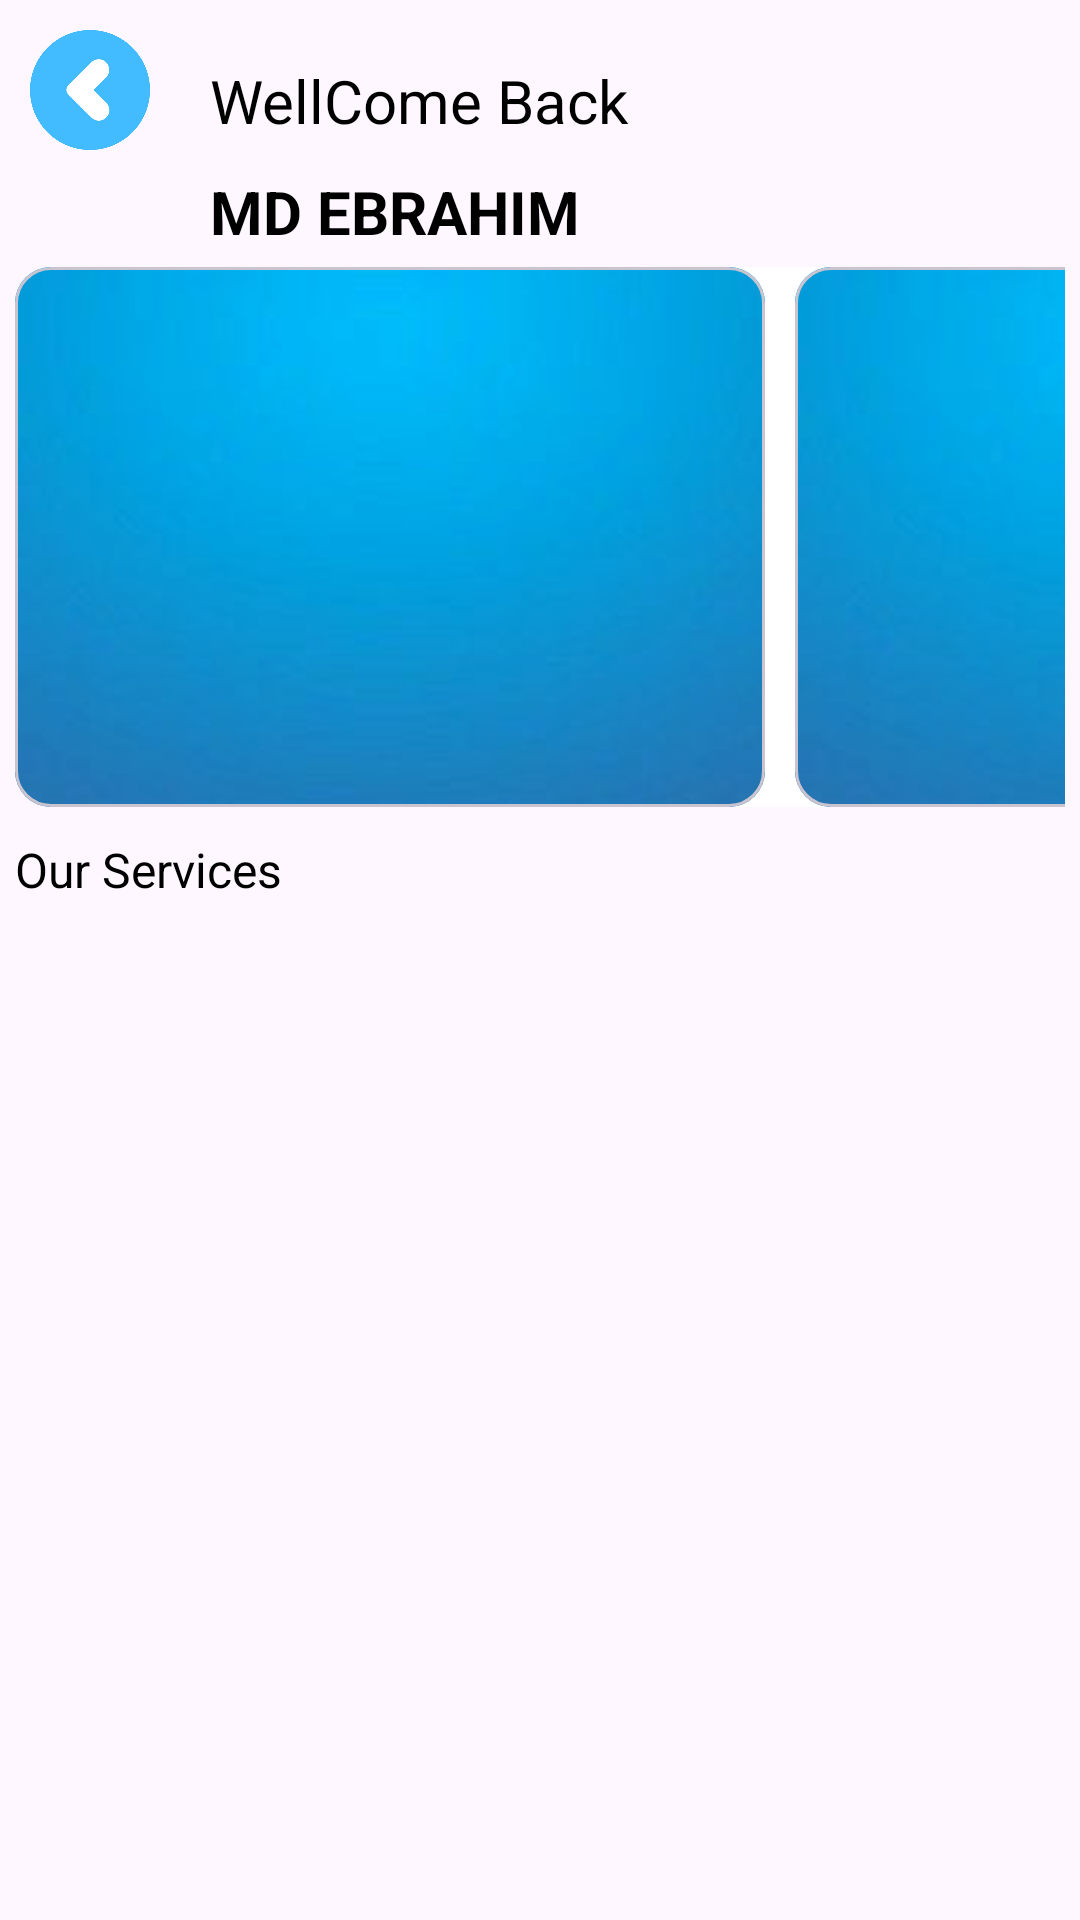

Here is an Android app screen rendered from its layout file. Give the layout XML and the strings, colors and styles it references.
<!-- AndroidManifest.xml: application theme Theme.LaundryAndDryClear -->
<!-- res/layout/fragment_category.xml -->
<?xml version="1.0" encoding="utf-8"?>
<RelativeLayout xmlns:android="http://schemas.android.com/apk/res/android"
    xmlns:tools="http://schemas.android.com/tools"
    android:layout_width="match_parent"
    android:layout_height="match_parent"
    tools:context=".CategoryFragment"
    >


    <ImageView
        android:id="@+id/backButton"
        android:layout_width="40dp"
        android:layout_height="40dp"
        android:src="@drawable/back"
        android:layout_margin="10dp"
        />
    <TextView
        android:id="@+id/wellcomeText"
        android:layout_width="wrap_content"
        android:layout_height="wrap_content"
        android:text="WellCome Back"
        android:layout_toRightOf="@id/backButton"
        android:layout_marginLeft="10dp"
        android:layout_marginTop="20dp"
        android:textSize="20sp"
        android:textColor="#000000"
        />

    <TextView
        android:id="@+id/nameText"
        android:layout_width="wrap_content"
        android:layout_height="wrap_content"
        android:text="MD EBRAHIM"
        android:layout_below="@id/wellcomeText"
        android:layout_toRightOf="@id/backButton"
        android:layout_marginLeft="10dp"
        android:layout_marginTop="10dp"
        android:textSize="20sp"
        android:textColor="#000000"
        android:textStyle="bold"
        />

    <HorizontalScrollView
        android:id="@+id/hscroolView"
        android:layout_width="match_parent"
        android:layout_height="180dp"
        android:layout_below="@id/nameText"
        android:layout_margin="5dp"
        android:scrollbars="none"
        android:background="@drawable/curv_bg"
        >

        <LinearLayout
            android:layout_width="match_parent"
            android:layout_height="match_parent"
            android:orientation="horizontal"
            >

            <com.google.android.material.card.MaterialCardView
                android:layout_width="250dp"
                android:layout_height="match_parent"
                android:layout_marginRight="10dp"
                android:background="@drawable/curv_bg"
                >

                <LinearLayout
                    android:layout_width="match_parent"
                    android:layout_height="match_parent">

                    <ImageView
                        android:layout_width="match_parent"
                        android:layout_height="match_parent"

                        android:src="@drawable/bg1"
                        android:scaleType="center"

                        />
                </LinearLayout>


            </com.google.android.material.card.MaterialCardView>

            <com.google.android.material.card.MaterialCardView
                android:layout_width="250dp"
                android:layout_height="match_parent"
                android:layout_marginRight="10dp"
                >
                <LinearLayout
                    android:layout_width="match_parent"
                    android:layout_height="match_parent">

                    <ImageView
                        android:layout_width="match_parent"
                        android:layout_height="match_parent"

                        android:src="@drawable/bg1"
                        android:scaleType="center"

                        />
                </LinearLayout>

            </com.google.android.material.card.MaterialCardView>

        </LinearLayout>

    </HorizontalScrollView>



    <TextView
        android:id="@+id/serviceText"
        android:layout_width="wrap_content"
        android:layout_height="wrap_content"

        android:text="Our Services"
        android:layout_below="@id/hscroolView"
        android:textSize="16sp"
        android:layout_margin="5dp"
        android:textColor="#000000"
        />


    <GridView
        android:id="@+id/grigView"
        android:layout_width="match_parent"
        android:layout_height="match_parent"
        android:layout_below="@id/serviceText"
        android:layout_marginTop="5dp"
        android:numColumns="2"
        android:layout_margin="5dp"
        android:scrollbars="none"
        />



</RelativeLayout>
<!-- resources referenced by this layout -->
<resources>
  <!-- drawable back: png bitmap (drawable, 16436 bytes) -->
  <!-- drawable bg1: jpg bitmap (drawable, 12426 bytes) -->
  <!-- drawable curv_bg (drawable) -->
  <?xml version="1.0" encoding="utf-8"?>
  <selector xmlns:android="http://schemas.android.com/apk/res/android">
  
      <item>
  
          <shape>
  
              <corners android:radius="15dp"/>
              <solid android:color="#ffffff"/>
  
  
          </shape>
  
      </item>
  </selector>
  <style name="Theme.LaundryAndDryClear" parent="Base.Theme.LaundryAndDryClear" />
  <style name="Base.Theme.LaundryAndDryClear" parent="Theme.Material3.DayNight.NoActionBar">
          
          
      </style>
</resources>
